Photos from the image-classification dataset "dataset_damage" in the GitHub repository sirnikLiK/krabs. Its 9 classes are: damage 10 to 19 percent, damage 20 to 29 percent, damage 30 to 39 percent, damage 40 to 49 percent, damage 50 to 59 percent, damage 60 to 69 percent, damage 70 to 79 percent, damage 80 to 89 percent, damage 90 to 99 percent.

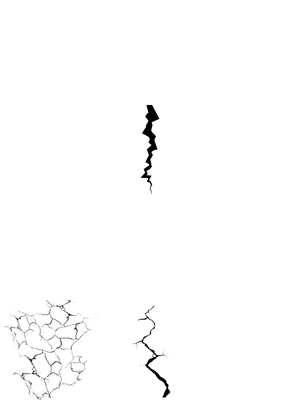
Label: damage 20 to 29 percent

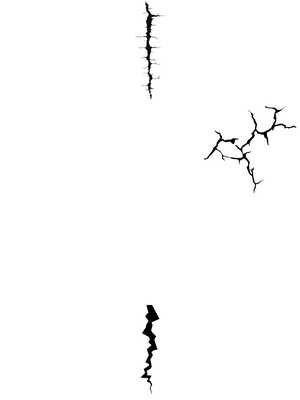
Label: damage 20 to 29 percent

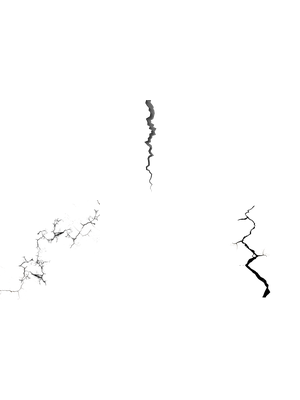
Label: damage 30 to 39 percent

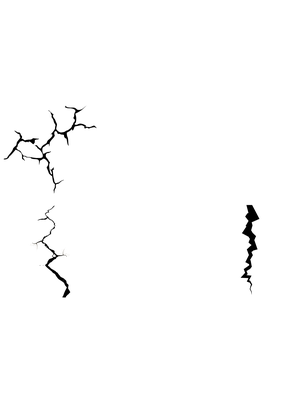
Label: damage 40 to 49 percent

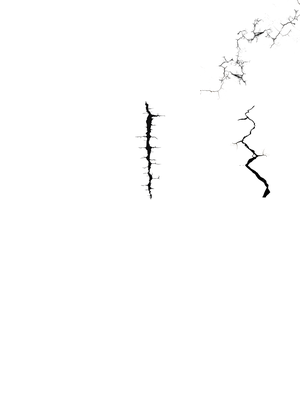
Label: damage 50 to 59 percent

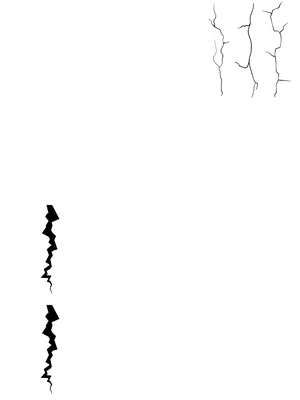
Label: damage 30 to 39 percent
